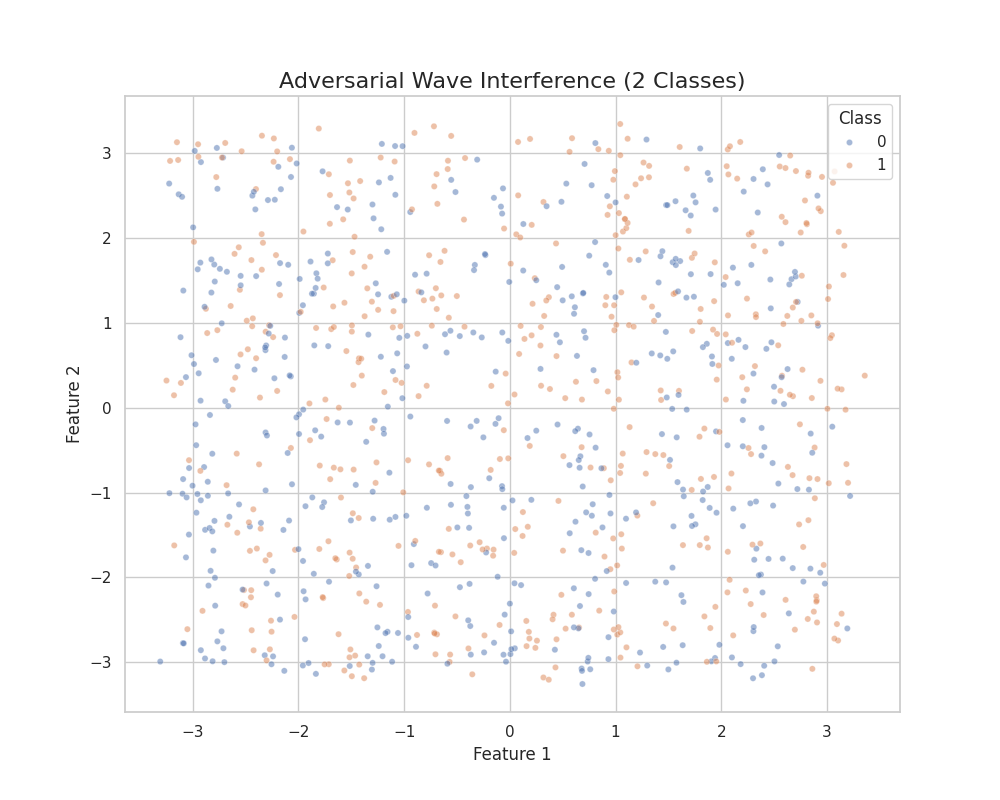

The data file committed next to this chart (first rows):
feature_1, feature_2, class
-1.992, 1.116, 0
-0.1336, 0.4241, 0
2.825, -1.326, 1
-0.1357, -0.1911, 0
0.9866, 1.206, 1
-2.348, 2.044, 1
-2.142, -1.44, 0
0.5002, 1.264, 0
0.9409, 1.591, 0
-3.132, 2.512, 0
-1.486, -1.78, 1
1.07, 2.074, 1
-1.238, 2.653, 0
0.1886, -0.4511, 1
1.874, -1.647, 1
-1.69, 0.9249, 1
-1.114, -2.993, 0
-1.565, 1.235, 1
0.6442, -0.248, 0
0.9835, -0.01329, 1
1.015, -1.858, 1
-1.268, 1.464, 0
-1.1, 1.136, 1
-1.246, 1.152, 1
-2.863, 0.8785, 1
0.4262, -2.851, 0
2.415, 1.84, 1
1.5, -3.083, 0
1.722, 1.764, 1
1.941, -2.949, 0
2.376, -1.966, 0
-0.7151, -2.65, 1
0.4416, 0.607, 1
-2.239, 0.8308, 1
2.475, 0.7698, 0
-0.8131, 1.265, 1
-1.22, 0.5993, 0
0.1237, -1.23, 1
-0.6896, -2.67, 1
-0.3136, -0.1563, 0
-0.4724, -2.115, 0
1.135, 1.741, 1
1.1, -2.065, 0
0.6673, -0.5728, 0
-2.061, -0.9022, 0
1.808, -0.8398, 1
-0.7978, 0.7206, 0
-3.138, 2.917, 1
0.8765, -1.411, 0
0.8066, 1.95, 0
-0.1948, -0.8313, 0
-2.922, 2.892, 0
0.3182, 2.422, 1
-2.449, -2.233, 1
-0.309, 2.921, 0
-0.0486, -2.438, 0
0.1205, -1.511, 1
-1.469, 2.013, 1
-0.8878, -2.817, 0
-1.121, 1.306, 0
... 940 more rows
